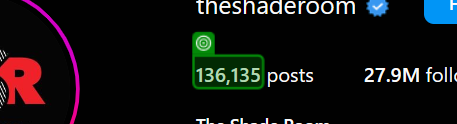
Workflow: Fullpackage_post_data_extraction

Step 1: get-text

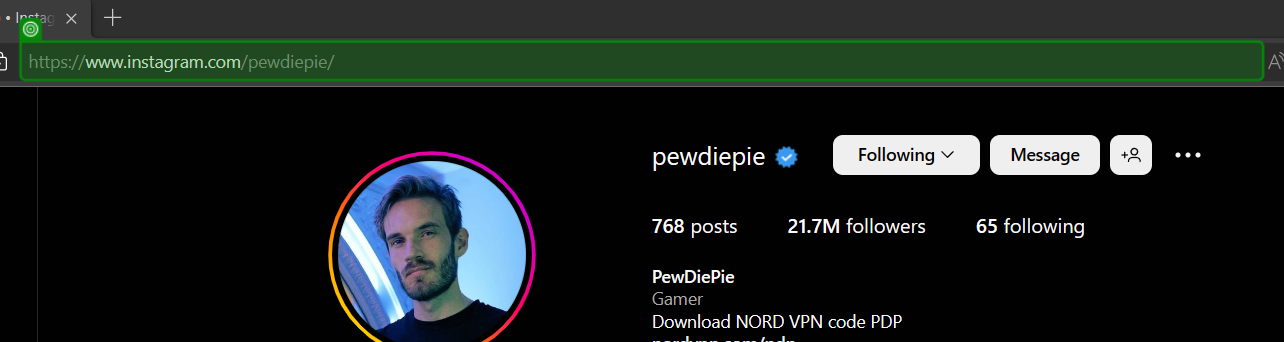
Step 2: get-text from 'https://www.instagram.c…'

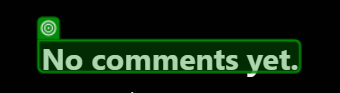
Step 3: get-text